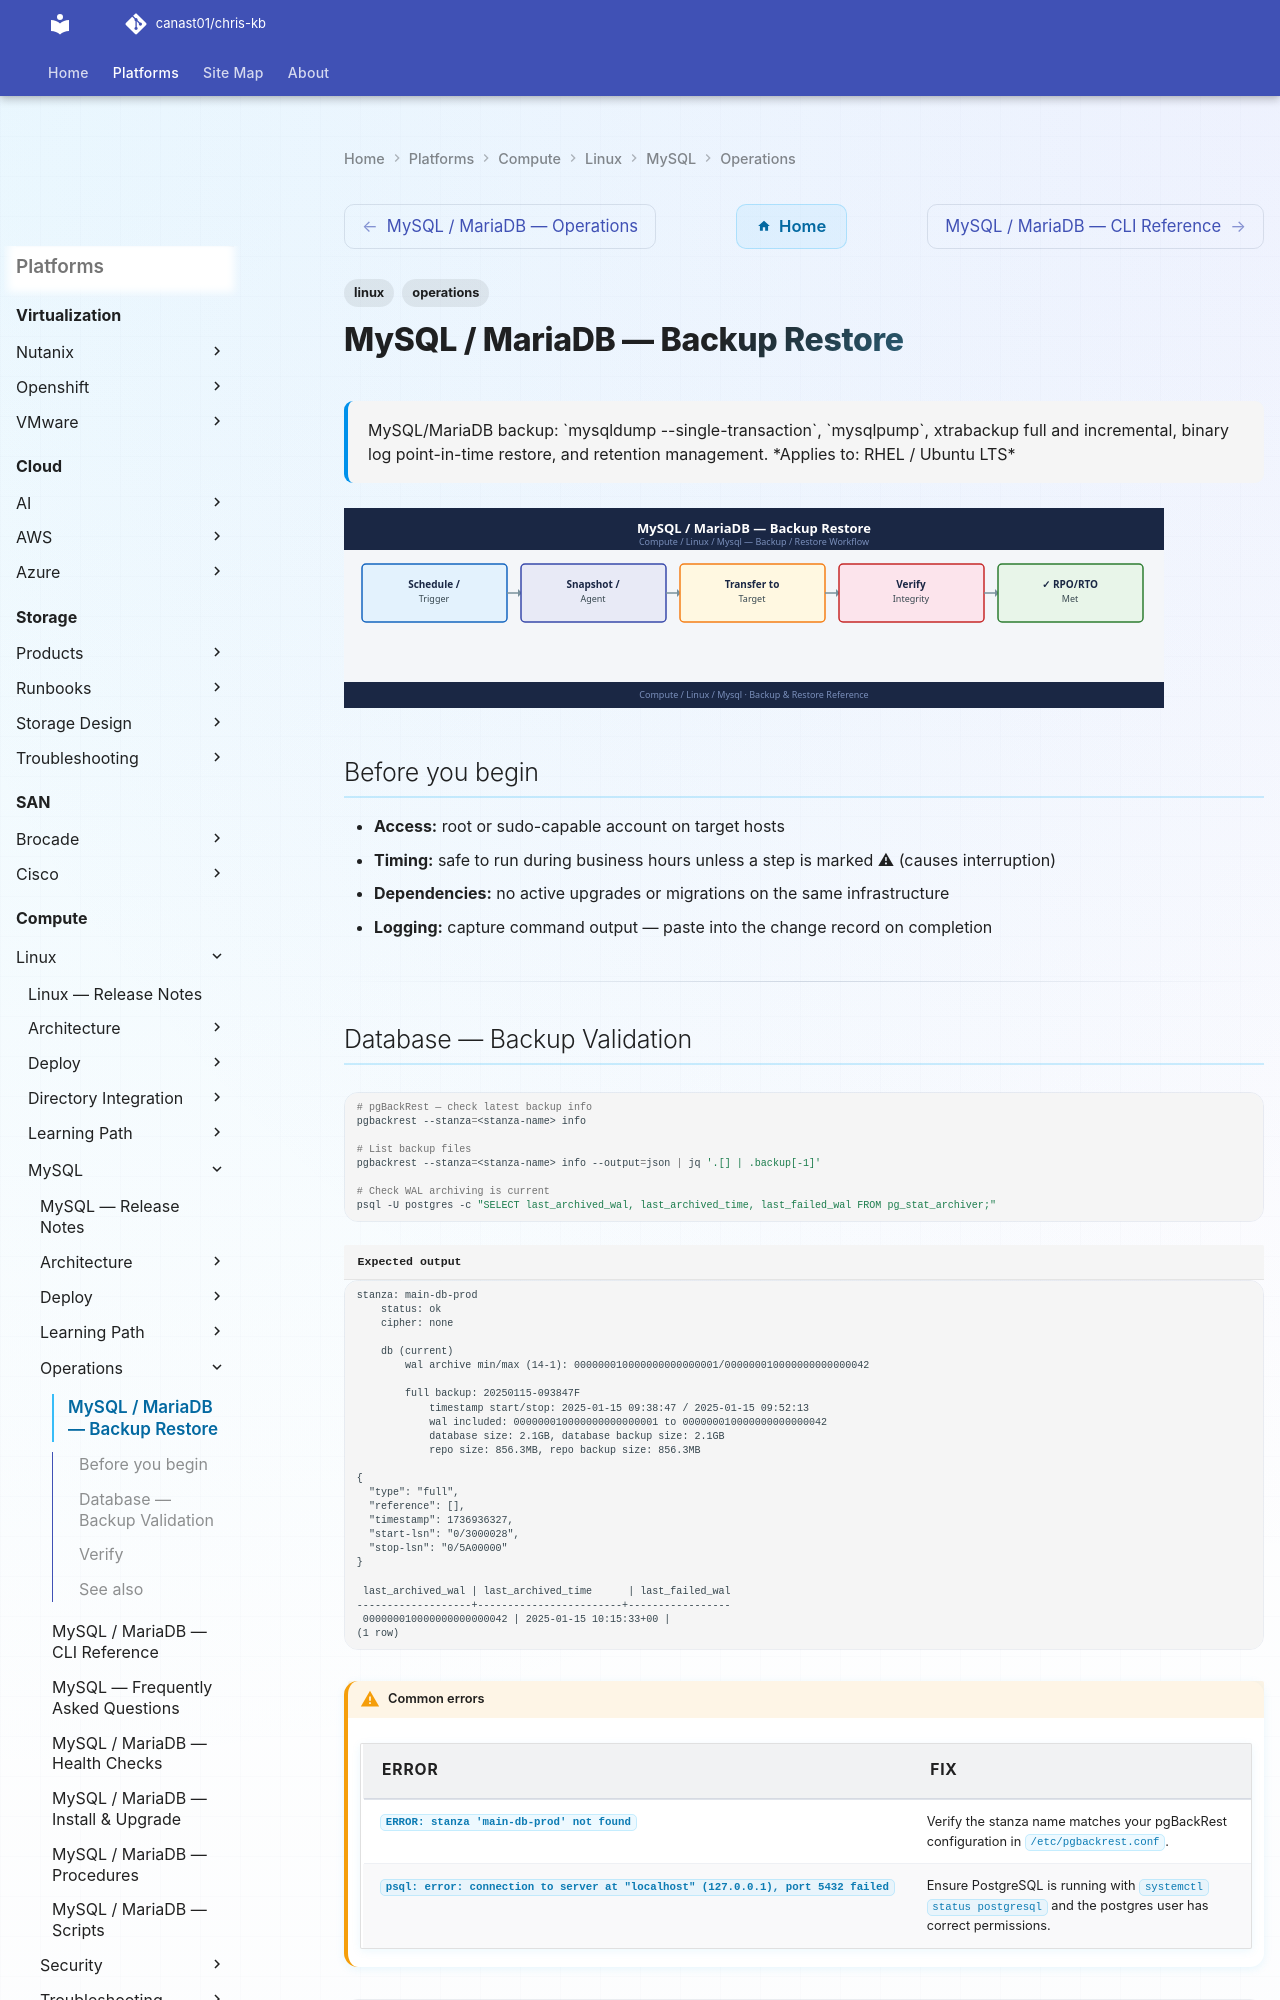

repository: canast01/chris-kb · page: compute/linux/mysql/operations/backup-restore/index.html · generator: mkdocs

---
tags:
  - linux
  - operations
description: "MySQL/MariaDB backup: mysqldump --single-transaction, mysqlpump, xtrabackup full and incremental, binary log point-in-time restore, and retention..."
---
# MySQL / MariaDB — Backup Restore

<div class="kb-summary">
MySQL/MariaDB backup: `mysqldump --single-transaction`, `mysqlpump`, xtrabackup full and incremental, binary log point-in-time restore, and retention management.

*Applies to: RHEL / Ubuntu LTS*
</div>
![MySQL / MariaDB — Backup Restore](../../../../assets/compute-linux-mysql-operations-backup-restore.svg)

## Before you begin

- **Access:** root or sudo-capable account on target hosts
- **Timing:** safe to run during business hours unless a step is marked ⚠ (causes interruption)
- **Dependencies:** no active upgrades or migrations on the same infrastructure
- **Logging:** capture command output — paste into the change record on completion

---
